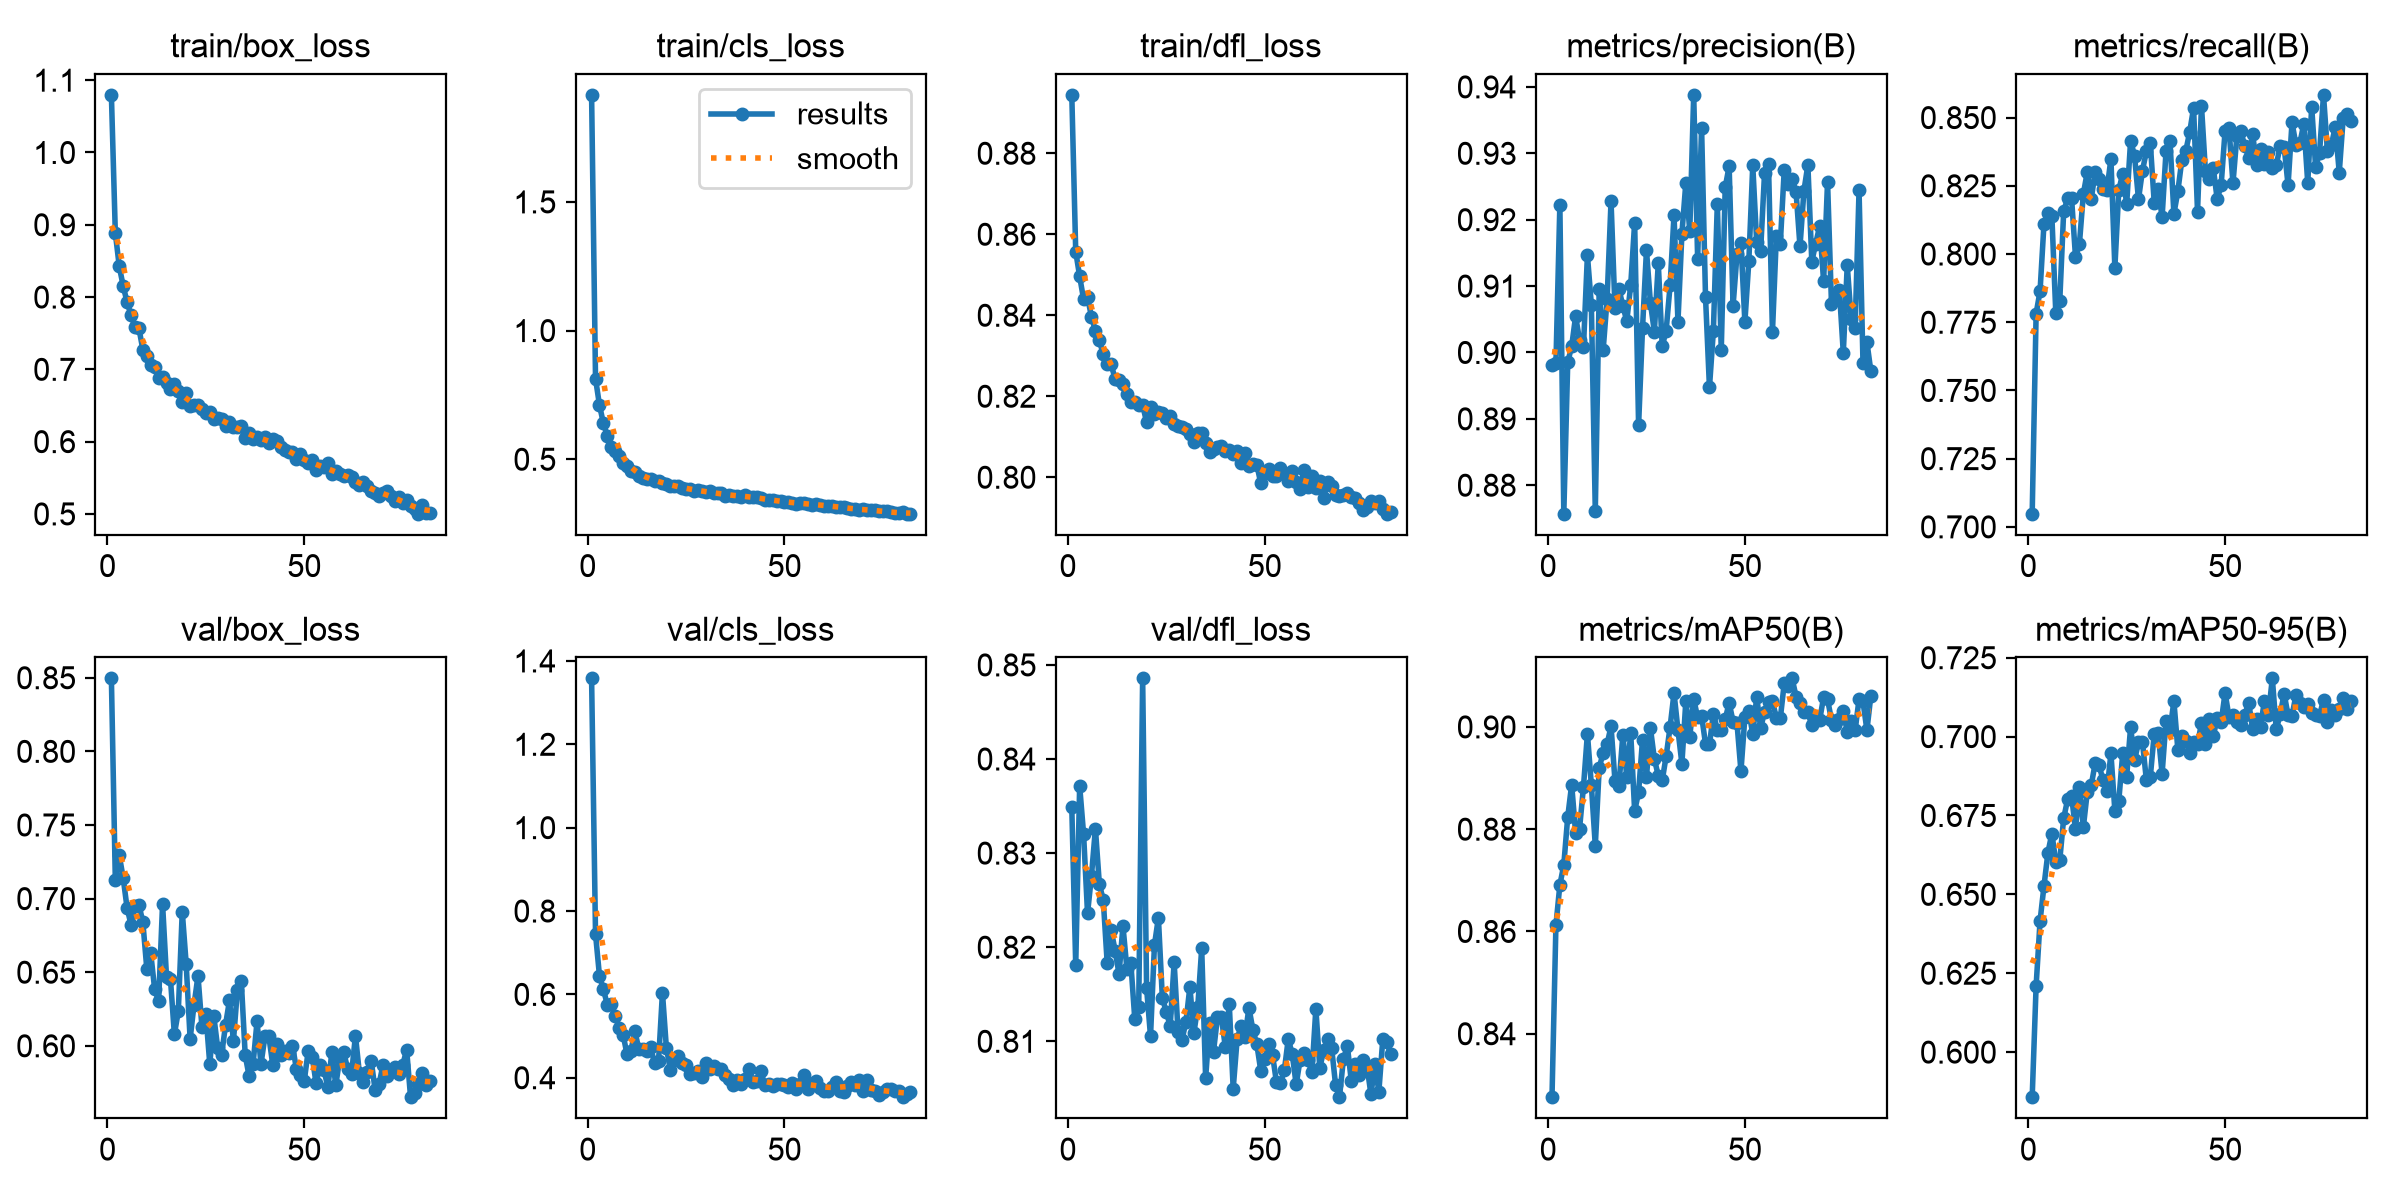

The table this chart was drawn from, first rows:
epoch, time, train/box_loss, train/cls_loss, train/dfl_loss, metrics/precision(B), metrics/recall(B), metrics/mAP50(B), metrics/mAP50-95(B), val/box_loss, val/cls_loss, val/dfl_loss, lr/pg0, lr/pg1, lr/pg2
1, 12.84, 1.08, 1.916, 0.8944, 0.8981, 0.7048, 0.8276, 0.5857, 0.8496, 1.358, 0.8349, 0.0003676, 0.0003676, 0.0003676
2, 23.72, 0.8887, 0.8132, 0.8557, 0.8984, 0.7782, 0.8612, 0.621, 0.7125, 0.7447, 0.8181, 0.0007306, 0.0007306, 0.0007306
3, 34.81, 0.8424, 0.7108, 0.8496, 0.9223, 0.7864, 0.8691, 0.6416, 0.7294, 0.6448, 0.8371, 0.001086, 0.001086, 0.001086
4, 45.7, 0.8153, 0.6395, 0.8439, 0.8757, 0.8112, 0.873, 0.6527, 0.7139, 0.6122, 0.832, 0.001078, 0.001078, 0.001078
5, 56.98, 0.7925, 0.5908, 0.8445, 0.8985, 0.8152, 0.8824, 0.6632, 0.6934, 0.5751, 0.8236, 0.001067, 0.001067, 0.001067
6, 67.96, 0.7749, 0.5487, 0.8396, 0.9009, 0.8138, 0.8887, 0.6693, 0.6823, 0.5781, 0.8276, 0.001056, 0.001056, 0.001056
7, 84.81, 0.7585, 0.5309, 0.8362, 0.9054, 0.7783, 0.8793, 0.6603, 0.6952, 0.5482, 0.8326, 0.001045, 0.001045, 0.001045
8, 102.7, 0.7566, 0.5119, 0.8338, 0.9019, 0.7827, 0.8801, 0.6608, 0.6959, 0.5202, 0.8267, 0.001034, 0.001034, 0.001034
9, 119, 0.727, 0.4856, 0.8303, 0.9009, 0.8157, 0.8883, 0.6741, 0.6838, 0.5033, 0.825, 0.001023, 0.001023, 0.001023
10, 143.3, 0.7185, 0.4721, 0.828, 0.9146, 0.8204, 0.8987, 0.6801, 0.6522, 0.4562, 0.8183, 0.001012, 0.001012, 0.001012
11, 163.9, 0.7056, 0.4556, 0.8279, 0.9072, 0.8206, 0.8887, 0.6811, 0.6627, 0.4653, 0.8218, 0.001001, 0.001001, 0.001001
12, 177.6, 0.7031, 0.4487, 0.8243, 0.8761, 0.799, 0.8768, 0.6707, 0.6384, 0.5113, 0.8196, 0.00099, 0.00099, 0.00099
13, 196.3, 0.6883, 0.4369, 0.8239, 0.9096, 0.8037, 0.892, 0.684, 0.6305, 0.4689, 0.8172, 0.000979, 0.000979, 0.000979
14, 215, 0.6897, 0.4277, 0.8231, 0.9004, 0.822, 0.895, 0.6714, 0.6964, 0.4682, 0.8223, 0.000968, 0.000968, 0.000968
15, 234.1, 0.6809, 0.4249, 0.8205, 0.908, 0.8301, 0.8966, 0.6825, 0.6469, 0.4646, 0.8177, 0.000957, 0.000957, 0.000957
16, 253.1, 0.6731, 0.4244, 0.8186, 0.9228, 0.8202, 0.9001, 0.6846, 0.6455, 0.4735, 0.8183, 0.000946, 0.000946, 0.000946
17, 271.8, 0.6793, 0.4151, 0.8185, 0.9067, 0.83, 0.8895, 0.6915, 0.6078, 0.4344, 0.8124, 0.000935, 0.000935, 0.000935
18, 292.3, 0.6698, 0.4136, 0.8179, 0.9096, 0.8277, 0.8885, 0.6909, 0.6234, 0.4393, 0.8137, 0.000924, 0.000924, 0.000924
19, 315, 0.655, 0.4078, 0.8178, 0.907, 0.824, 0.8984, 0.6862, 0.6912, 0.6042, 0.8486, 0.000913, 0.000913, 0.000913
20, 337.3, 0.667, 0.4058, 0.8136, 0.9047, 0.8236, 0.8902, 0.6828, 0.6556, 0.4716, 0.8156, 0.000902, 0.000902, 0.000902
21, 360.1, 0.6492, 0.3956, 0.8173, 0.9101, 0.8349, 0.8988, 0.6947, 0.6046, 0.4197, 0.8105, 0.000891, 0.000891, 0.000891
22, 380.5, 0.6506, 0.397, 0.8157, 0.9196, 0.7949, 0.8835, 0.6766, 0.628, 0.443, 0.8202, 0.00088, 0.00088, 0.00088
23, 398, 0.6509, 0.3949, 0.816, 0.889, 0.8235, 0.8872, 0.6796, 0.6475, 0.4519, 0.8231, 0.000869, 0.000869, 0.000869
24, 415.7, 0.6445, 0.3893, 0.8158, 0.9037, 0.8294, 0.8975, 0.6948, 0.6129, 0.4343, 0.8146, 0.000858, 0.000858, 0.000858
25, 435.7, 0.6394, 0.3848, 0.8147, 0.9154, 0.8182, 0.8902, 0.6873, 0.6214, 0.4296, 0.8131, 0.000847, 0.000847, 0.000847
26, 456.2, 0.6407, 0.3836, 0.8152, 0.9075, 0.8416, 0.8998, 0.703, 0.5874, 0.4088, 0.8116, 0.000836, 0.000836, 0.000836
27, 478.8, 0.6317, 0.3785, 0.8131, 0.9031, 0.836, 0.8938, 0.6925, 0.6205, 0.4107, 0.8184, 0.000825, 0.000825, 0.000825
28, 501, 0.6333, 0.3809, 0.8126, 0.9134, 0.82, 0.8904, 0.6981, 0.5985, 0.4156, 0.811, 0.000814, 0.000814, 0.000814
29, 519.7, 0.6312, 0.3748, 0.8124, 0.9009, 0.8305, 0.8895, 0.6984, 0.5938, 0.4019, 0.8102, 0.000803, 0.000803, 0.000803
30, 537.1, 0.6215, 0.3719, 0.812, 0.9033, 0.8376, 0.8943, 0.6863, 0.6143, 0.4356, 0.8121, 0.000792, 0.000792, 0.000792
31, 555.5, 0.6274, 0.3773, 0.8108, 0.9101, 0.8408, 0.9, 0.6872, 0.6309, 0.421, 0.8158, 0.000781, 0.000781, 0.000781
32, 577.1, 0.6199, 0.3675, 0.8088, 0.9207, 0.8188, 0.9066, 0.7008, 0.6032, 0.4293, 0.8109, 0.00077, 0.00077, 0.00077
33, 599.9, 0.6203, 0.3687, 0.8111, 0.9047, 0.8238, 0.8994, 0.7011, 0.6376, 0.4218, 0.8136, 0.000759, 0.000759, 0.000759
34, 624.5, 0.6211, 0.3679, 0.8109, 0.9179, 0.8135, 0.8928, 0.6882, 0.6438, 0.4199, 0.8199, 0.000748, 0.000748, 0.000748
35, 646.1, 0.6052, 0.3564, 0.8084, 0.9255, 0.8377, 0.905, 0.7051, 0.5934, 0.406, 0.8061, 0.000737, 0.000737, 0.000737
36, 669, 0.6122, 0.3623, 0.8061, 0.9183, 0.8414, 0.8981, 0.7021, 0.5792, 0.3961, 0.8119, 0.000726, 0.000726, 0.000726
37, 691.9, 0.6039, 0.3573, 0.807, 0.9388, 0.8147, 0.9054, 0.7112, 0.588, 0.3834, 0.8089, 0.000715, 0.000715, 0.000715
38, 714.9, 0.6059, 0.3577, 0.8075, 0.9141, 0.823, 0.9018, 0.6959, 0.6165, 0.395, 0.8125, 0.000704, 0.000704, 0.000704
39, 735.9, 0.6016, 0.3552, 0.8078, 0.9339, 0.8343, 0.9022, 0.7001, 0.5875, 0.3862, 0.8125, 0.000693, 0.000693, 0.000693
40, 762.3, 0.607, 0.3598, 0.8066, 0.9083, 0.8376, 0.8967, 0.6985, 0.6063, 0.3973, 0.8094, 0.000682, 0.000682, 0.000682
41, 789.8, 0.5986, 0.3526, 0.8066, 0.8947, 0.8446, 0.8966, 0.6949, 0.6064, 0.4199, 0.814, 0.000671, 0.000671, 0.000671
42, 817.7, 0.603, 0.3545, 0.8058, 0.9033, 0.8536, 0.9026, 0.6982, 0.5869, 0.3899, 0.805, 0.00066, 0.00066, 0.00066
43, 845.4, 0.6008, 0.3534, 0.8064, 0.9224, 0.8155, 0.8994, 0.6976, 0.6013, 0.3913, 0.8102, 0.000649, 0.000649, 0.000649
44, 876.7, 0.5926, 0.3478, 0.8035, 0.9003, 0.8544, 0.8994, 0.7043, 0.5939, 0.4157, 0.8116, 0.000638, 0.000638, 0.000638
45, 900.3, 0.5885, 0.3433, 0.806, 0.9249, 0.8305, 0.9015, 0.6976, 0.5967, 0.3826, 0.8105, 0.000627, 0.000627, 0.000627
46, 923.2, 0.5861, 0.341, 0.8029, 0.9281, 0.8275, 0.9047, 0.7055, 0.5951, 0.3858, 0.8136, 0.000616, 0.000616, 0.000616
47, 943.7, 0.5858, 0.3421, 0.8032, 0.907, 0.8316, 0.901, 0.7002, 0.6002, 0.3796, 0.8112, 0.0006051, 0.0006051, 0.0006051
48, 964.3, 0.5754, 0.3361, 0.8031, 0.9148, 0.8201, 0.9007, 0.7058, 0.5843, 0.3853, 0.8097, 0.0005941, 0.0005941, 0.0005941
49, 982.2, 0.5825, 0.3381, 0.7985, 0.9165, 0.8253, 0.8913, 0.7046, 0.5802, 0.3856, 0.8069, 0.0005831, 0.0005831, 0.0005831
50, 1001, 0.574, 0.335, 0.8012, 0.9046, 0.8452, 0.9019, 0.7138, 0.5764, 0.3816, 0.8082, 0.0005721, 0.0005721, 0.0005721
51, 1018, 0.5704, 0.3325, 0.8021, 0.9137, 0.846, 0.9031, 0.7062, 0.5966, 0.3782, 0.8097, 0.0005611, 0.0005611, 0.0005611
52, 1037, 0.5748, 0.3317, 0.8004, 0.9282, 0.8259, 0.8986, 0.7068, 0.5927, 0.3878, 0.8085, 0.0005501, 0.0005501, 0.0005501
53, 1055, 0.5611, 0.3265, 0.8004, 0.9166, 0.8434, 0.9059, 0.7047, 0.5745, 0.3729, 0.8056, 0.0005391, 0.0005391, 0.0005391
54, 1073, 0.5668, 0.3302, 0.8023, 0.9153, 0.8449, 0.8998, 0.7038, 0.5867, 0.3846, 0.8055, 0.0005281, 0.0005281, 0.0005281
55, 1091, 0.5654, 0.3294, 0.8009, 0.9271, 0.8397, 0.9029, 0.7069, 0.5836, 0.4077, 0.8069, 0.0005171, 0.0005171, 0.0005171
56, 1109, 0.5702, 0.326, 0.799, 0.9284, 0.8353, 0.9048, 0.7107, 0.5717, 0.3742, 0.8103, 0.0005061, 0.0005061, 0.0005061
57, 1127, 0.5556, 0.3227, 0.8016, 0.903, 0.844, 0.905, 0.7025, 0.5957, 0.3841, 0.8086, 0.0004951, 0.0004951, 0.0004951
58, 1145, 0.5587, 0.3266, 0.7989, 0.9175, 0.8325, 0.9018, 0.7055, 0.5731, 0.3926, 0.8054, 0.0004841, 0.0004841, 0.0004841
59, 1169, 0.5549, 0.3218, 0.7971, 0.9164, 0.8384, 0.9017, 0.7032, 0.5916, 0.3746, 0.808, 0.0004731, 0.0004731, 0.0004731
60, 1192, 0.5522, 0.3184, 0.8017, 0.9275, 0.833, 0.9085, 0.7114, 0.5959, 0.3678, 0.8088, 0.0004621, 0.0004621, 0.0004621
... 22 more rows
